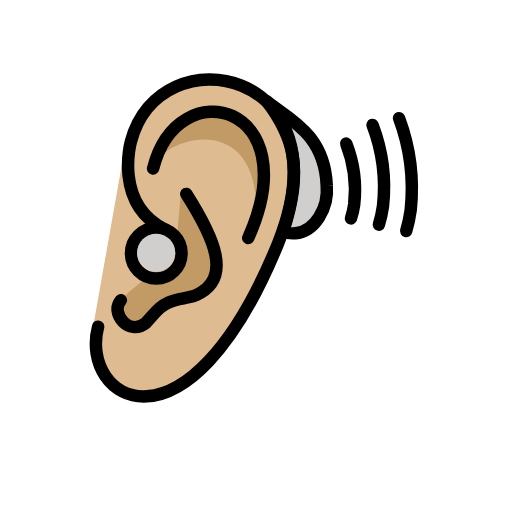
t = 0.00 s
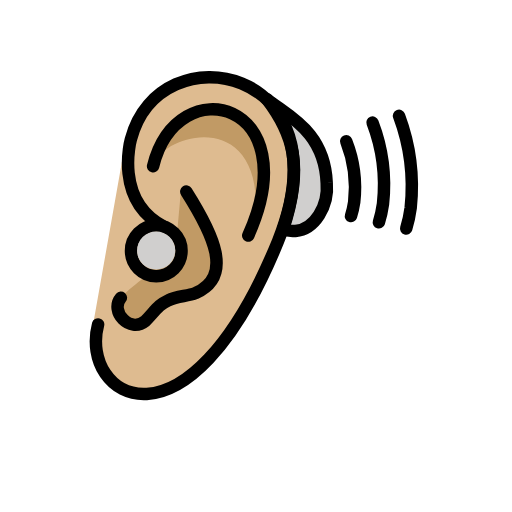
t = 0.48 s
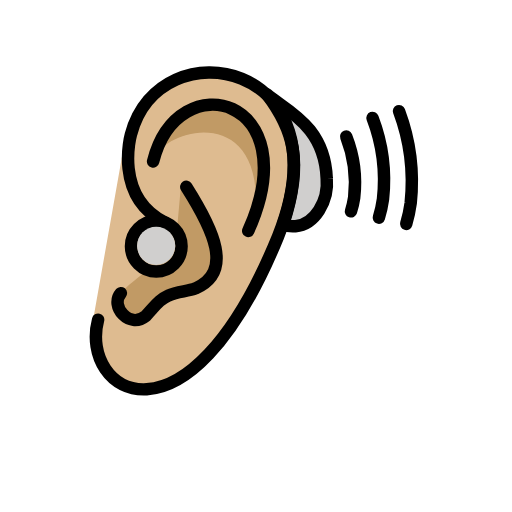
t = 1.43 s
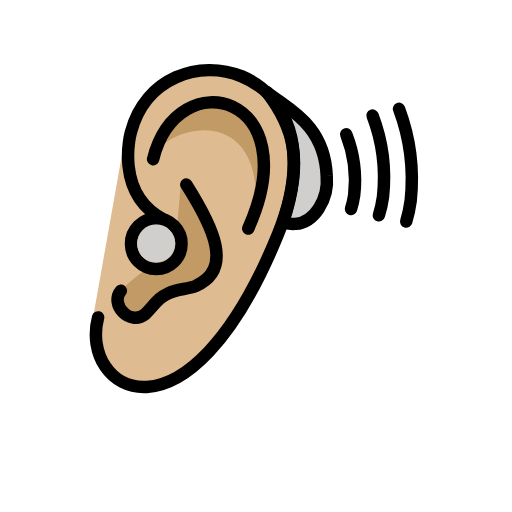
t = 1.90 s
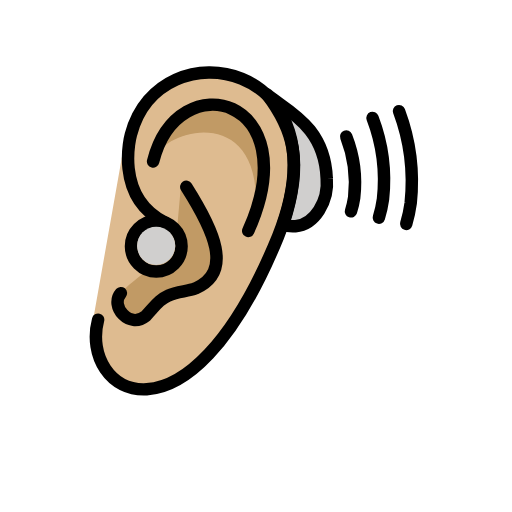
t = 2.38 s
t = 3.33 s: frame unchanged from t = 0.48 s, image omitted

The animated SVG that drew these frames (rendered in a browser with its animation timeline set to each time). Animation: 1 SMIL element (animateTransform=1); one cycle of 3.80 s, repeats indefinitely.

<?xml version='1.0' encoding='utf-8'?>
<svg xmlns="http://www.w3.org/2000/svg" id="emoji" viewBox="-5 -5 82 82" width="200" height="200" role="img">
  <title>OpenMoji: ear with hearing aid: medium-light skin tone</title><g><g id="color">
    <path fill="#d0cfce" d="M46.0938,29.8141a8.0935,8.0935,0,0,0,1.231-5.1156c-.3322-8.5131-6.5889-10.9008-9.5933-13.4778,4.1911,5.4922,5.9607,10.7559,2.6157,20.8539C40.3472,32.0746,43.68,33.5811,46.0938,29.8141Z" />
  </g>
  <g id="skin">
    <path fill="#debb90" d="M15.2237,17.3624C19.8487-.1792,51.1166,4.6141,39.8279,33.2791c-14.5919,35.7917-32.7917,24.6771-29.7292,13" />
  </g>
  <g id="skin-shadow">
    <path fill="#c19a65" d="M35.5248,33.6662c3.6637-21.8775-14.5625-17.2394-16.0056-11.6769C23.4935,6.1143,43.6107,12.3969,35.5248,33.6662Z" />
    <path fill="#c19a65" d="M24,25.6855c4.4385,7,8.3371,13.9079,2.3371,16.6163-1.3969.5735-2.8765.4132-4.3824,1.1735-1.5343.7223-1.8192,1.3265-3.6385,3.2848-2.5625,2.0625-5.7708-1.5465-3.9583-3.6875,3.0729-3.3958,6.4479-3.9271,4.6667-7.2083-1.2187-2.2047.4957-5.0277,4.402-3.9027Z" />
  </g>
  <g id="line">
    <g>
      <path fill="none" stroke="#000" stroke-linecap="round" stroke-miterlimit="10" stroke-width="2" d="M50.45,18.001a20.3132,20.3132,0,0,1,1.2748,9.7546,13.6741,13.6741,0,0,1-.5124,2.2184" />
      <path fill="none" stroke="#000" stroke-linecap="round" stroke-miterlimit="10" stroke-width="2" d="M54.6652,15.0123a27.8846,27.8846,0,0,1,1.6739,13.0089,18.6581,18.6581,0,0,1-.6573,2.9564" />
      <path fill="none" stroke="#000" stroke-linecap="round" stroke-miterlimit="10" stroke-width="2" d="M58.9094,13.9284a32.3379,32.3379,0,0,1,1.868,14.7126,21.5331,21.5331,0,0,1-.7184,3.3416" />
      <path fill="none" stroke="#000" stroke-linecap="round" stroke-linejoin="round" stroke-width="2" d="M46.0938,29.8141a8.0935,8.0935,0,0,0,1.231-5.1156c-.3322-8.5131-6.5889-10.9008-9.5933-13.4778,4.1911,5.4922,5.9607,10.7559,2.6157,20.8539C40.3472,32.0746,43.68,33.5811,46.0938,29.8141Z" />
      <path fill="none" stroke="#000" stroke-linecap="round" stroke-linejoin="round" stroke-width="2" d="M19.5192,21.9893c3.9744-15.875,24.8326-10.2582,15.24,11.1183" />
      <path fill="none" stroke="#000" stroke-linecap="round" stroke-linejoin="round" stroke-width="2" d="M10.7123,47.333C7.65,59.01,24.9329,69.8018,39.5248,34.01,50.8373,5.9268,20.5873.1351,15.9623,17.6768c0,0-2.7758,9.8921,5.3911,14.0507" />
      <path fill="none" stroke="#000" stroke-linecap="round" stroke-linejoin="round" stroke-width="2" d="M24.8373,26.0518c4.4386,7,7.5,13.5417,1.5,16.25-1.3969.5735-2.8765.4132-4.3824,1.1735-1.5343.7223-1.8192,1.3265-3.6385,3.2848-2.5625,2.0625-5.7708-1.5465-3.9583-3.6875" />
      <circle cx="20.0281" cy="35.5516" r="4.0484" fill="none" stroke="#000" stroke-linecap="round" stroke-linejoin="round" stroke-width="2" />
    </g>
  </g>
  <g id="color-foreground">
    <circle cx="20.01" cy="35.494" r="3.0542" fill="#d0cfce" />
  </g>
<animateTransform attributeName="transform" type="translate" values="0 0;0 -1.5;0 0" dur="3.8s" repeatCount="indefinite" /></g></svg>
